Labelled photos from "DE_6205_2HP", an image-classification folder in laexl/love-xyellow-lemon-. The possible labels are: normal, ball14, ball21, ball7, inner14, inner21, inner7, outer14, outer21, outer7.

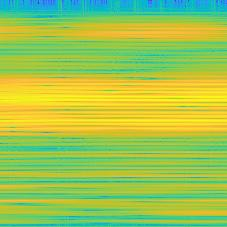
Label: outer7

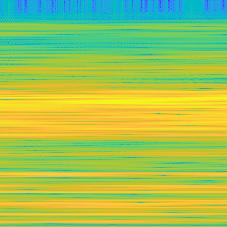
Label: ball7

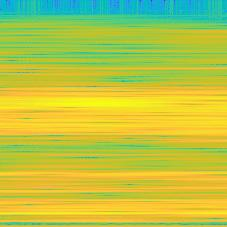
Label: ball14

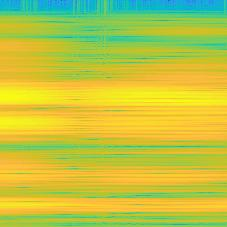
Label: outer21

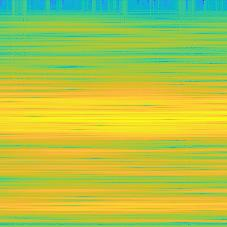
Label: inner21

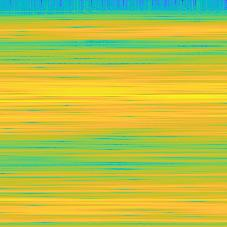
Label: outer14
